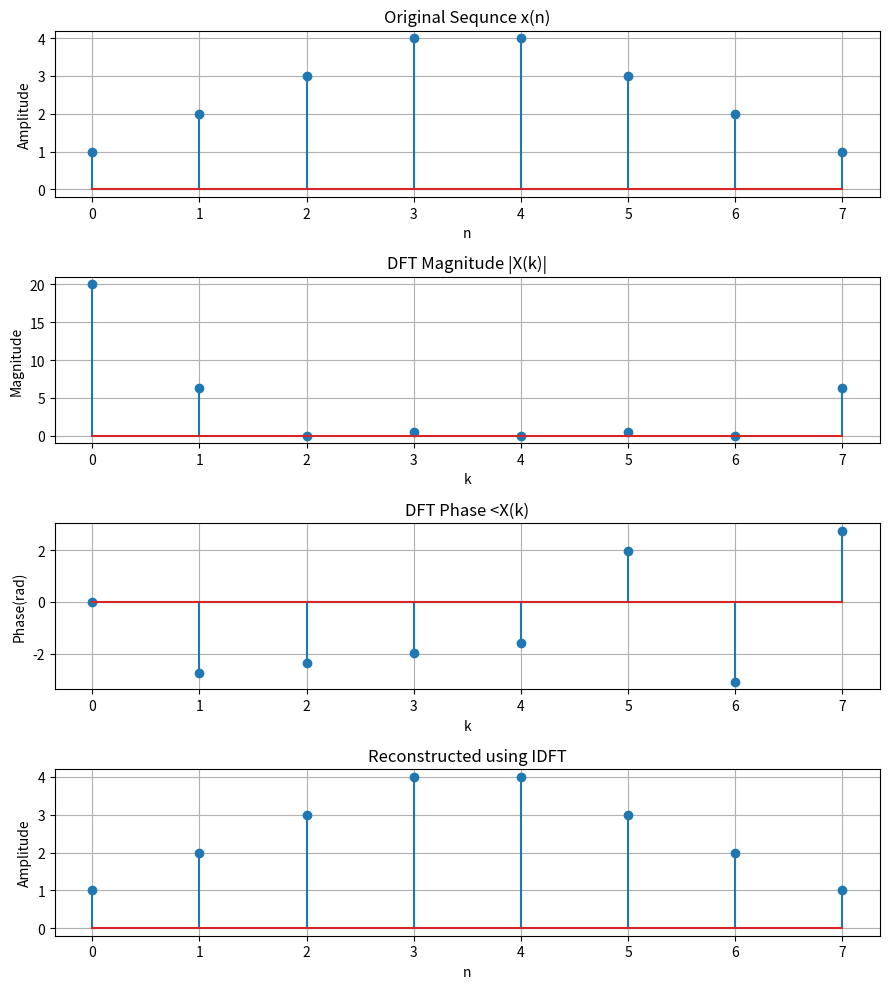

The script that saved this image:
import numpy as np
import matplotlib.pyplot as plt

# Dft: X(k) = sum_{n=0}^{N-1} x(n) e^{-j2*pi*k*n/N}
def dft(x):
    N = len(x)
    n = np.arange(N)
    k = n.reshape(N,1)
    W = np.exp(-2j*np.pi*k*n/N)
    return W @ x

# Idft: x(n) = (1/N) sum_{k=0}^{N-1} X(k) e^{j2*pi*k*n/N}
def idft(X):
    N = len(X)
    k = np.arange(N)
    n = k.reshape((N,1))
    W = np.exp(2j*np.pi*k*n/N)
    return (W @ X) / N

x = np.array([1,2,3,4,4,3,2,1])
N = len(x)
k = np.arange(N)

X = dft(x)
x_rec = idft(X)

plt.figure(figsize=(9,10))

plt.subplot(4,1,1)
plt.stem(k, x)
plt.title('Original Sequnce x(n)')
plt.xlabel('n')
plt.ylabel('Amplitude')
plt.grid()

plt.subplot(4,1,2)
plt.stem(k, np.abs(X))
plt.title('DFT Magnitude |X(k)|')
plt.xlabel('k')
plt.ylabel('Magnitude')
plt.grid()

plt.subplot(4,1,3)
plt.stem(k, np.angle(X))
plt.title('DFT Phase <X(k)')
plt.xlabel('k')
plt.ylabel('Phase(rad)')
plt.grid()

plt.subplot(4,1,4)
plt.stem(k, x_rec.real)
plt.title('Reconstructed using IDFT')
plt.xlabel('n')
plt.ylabel('Amplitude')
plt.grid()

plt.tight_layout()
plt.show()
